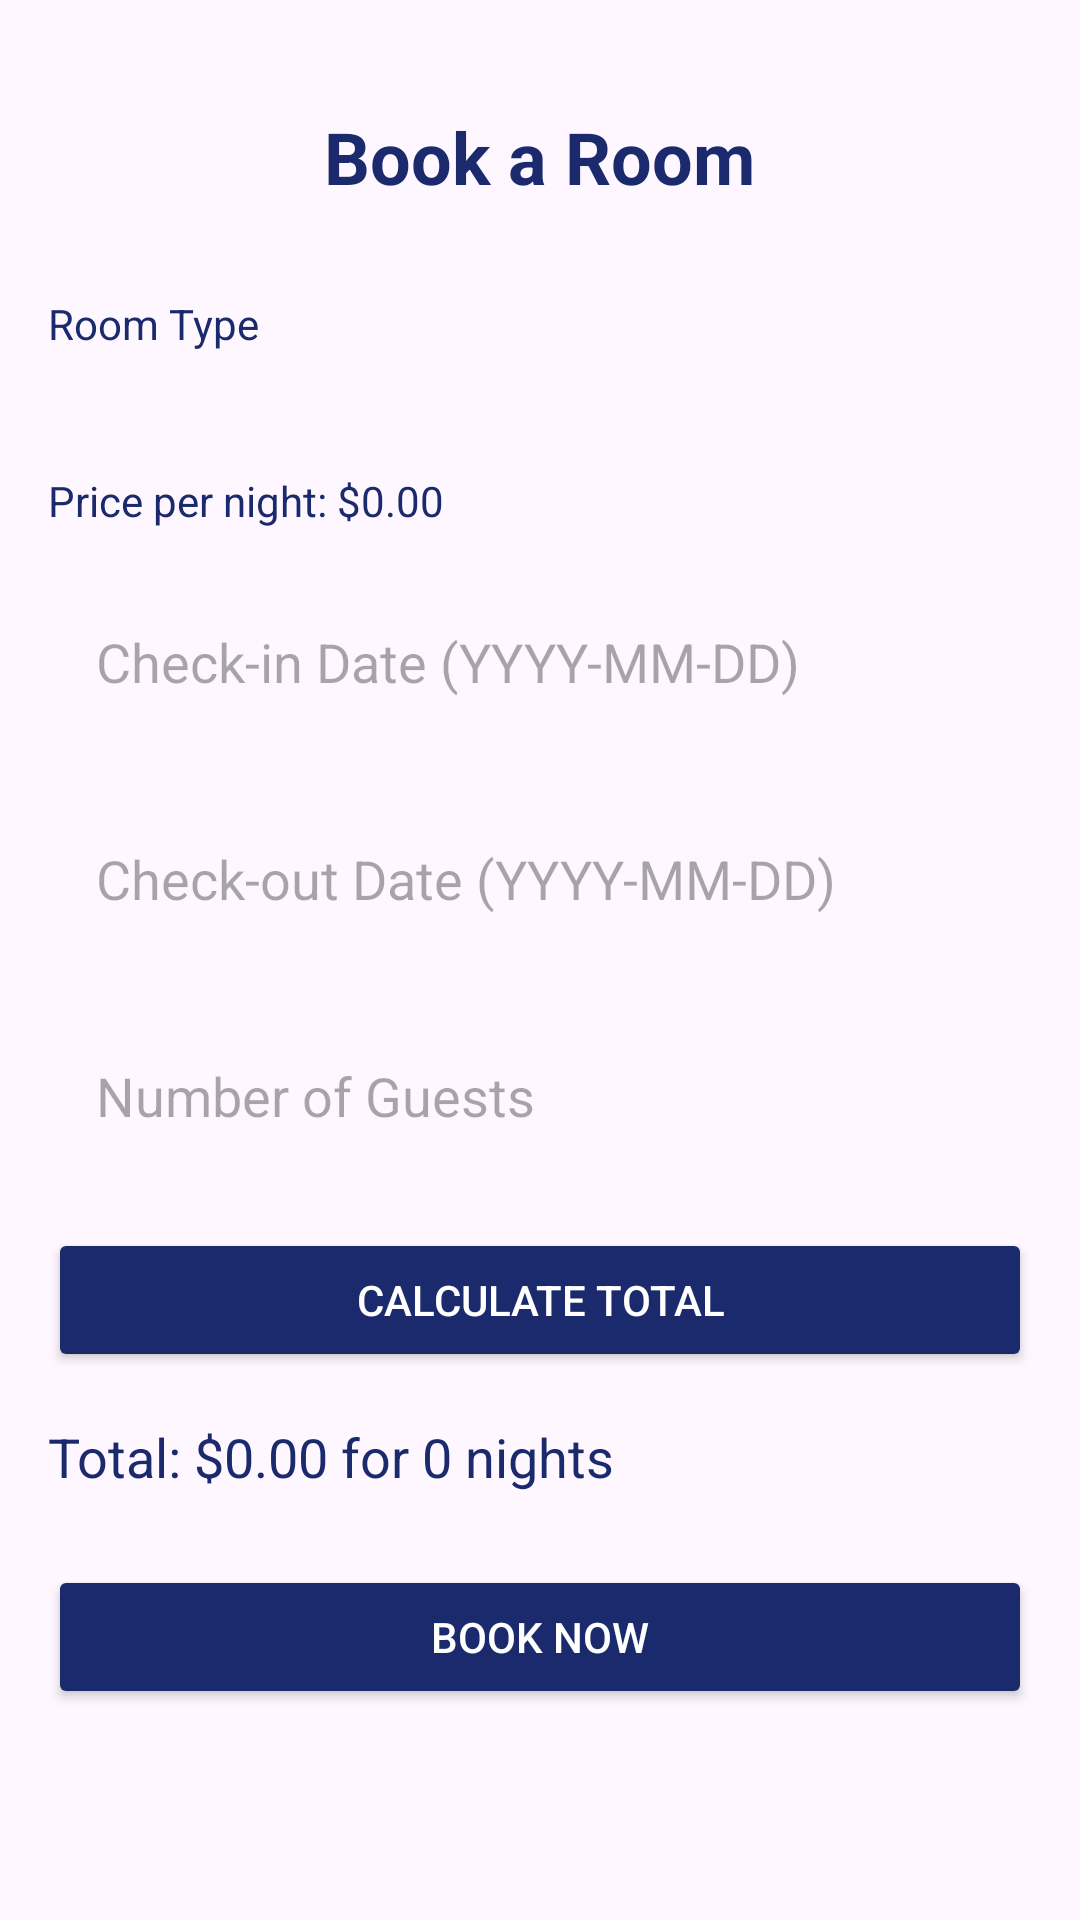

Here is an Android app screen rendered from its layout file. Give the layout XML and the strings, colors and styles it references.
<!-- AndroidManifest.xml: application theme Theme.LuxeVistaApp -->
<!-- res/layout/activity_room_booking.xml -->
<?xml version="1.0" encoding="utf-8"?>
<ScrollView xmlns:android="http://schemas.android.com/apk/res/android"
    android:layout_width="match_parent"
    android:layout_height="match_parent"
    android:padding="16dp">

    <LinearLayout
        android:layout_width="match_parent"
        android:layout_height="wrap_content"
        android:orientation="vertical">

        <TextView
            android:layout_width="wrap_content"
            android:layout_height="wrap_content"
            android:text="Book a Room"
            android:textSize="24sp"
            android:textStyle="bold"
            android:textColor="#1a2a6c"
            android:layout_gravity="center_horizontal"
            android:layout_marginTop="20dp"
            android:layout_marginBottom="30dp" />

        <TextView
            android:layout_width="wrap_content"
            android:layout_height="wrap_content"
            android:text="Room Type"
            android:textColor="#1a2a6c"
            android:layout_marginBottom="8dp" />

        <Spinner
            android:id="@+id/spRoomType"
            android:layout_width="match_parent"
            android:layout_height="wrap_content"
            android:background="@drawable/rounded_edittext"
            android:padding="8dp"
            android:layout_marginBottom="16dp" />

        <TextView
            android:id="@+id/tvPrice"
            android:layout_width="wrap_content"
            android:layout_height="wrap_content"
            android:text="Price per night: $0.00"
            android:textColor="#1a2a6c"
            android:layout_marginBottom="16dp" />

        <EditText
            android:id="@+id/etCheckIn"
            android:layout_width="match_parent"
            android:layout_height="wrap_content"
            android:hint="Check-in Date (YYYY-MM-DD)"
            android:background="@drawable/rounded_edittext"
            android:padding="16dp"
            android:layout_marginBottom="16dp" />

        <EditText
            android:id="@+id/etCheckOut"
            android:layout_width="match_parent"
            android:layout_height="wrap_content"
            android:hint="Check-out Date (YYYY-MM-DD)"
            android:background="@drawable/rounded_edittext"
            android:padding="16dp"
            android:layout_marginBottom="16dp" />

        <EditText
            android:id="@+id/etGuests"
            android:layout_width="match_parent"
            android:layout_height="wrap_content"
            android:hint="Number of Guests"
            android:inputType="number"
            android:background="@drawable/rounded_edittext"
            android:padding="16dp"
            android:layout_marginBottom="16dp" />

        <Button
            android:id="@+id/btnCalculate"
            android:layout_width="match_parent"
            android:layout_height="wrap_content"
            android:text="Calculate Total"
            android:backgroundTint="#1a2a6c"
            android:textColor="#FFFFFF"
            android:layout_marginBottom="16dp" />

        <TextView
            android:id="@+id/tvTotalPrice"
            android:layout_width="wrap_content"
            android:layout_height="wrap_content"
            android:text="Total: $0.00 for 0 nights"
            android:textSize="18sp"
            android:textColor="#1a2a6c"
            android:layout_marginBottom="24dp" />

        <Button
            android:id="@+id/btnBook"
            android:layout_width="match_parent"
            android:layout_height="wrap_content"
            android:text="Book Now"
            android:backgroundTint="#1a2a6c"
            android:textColor="#FFFFFF" />

    </LinearLayout>
</ScrollView>
<!-- resources referenced by this layout -->
<resources>
  <style name="Theme.LuxeVistaApp" parent="Base.Theme.LuxeVistaApp" />
  <style name="Base.Theme.LuxeVistaApp" parent="Theme.Material3.DayNight.NoActionBar">
          
          
      </style>
</resources>
